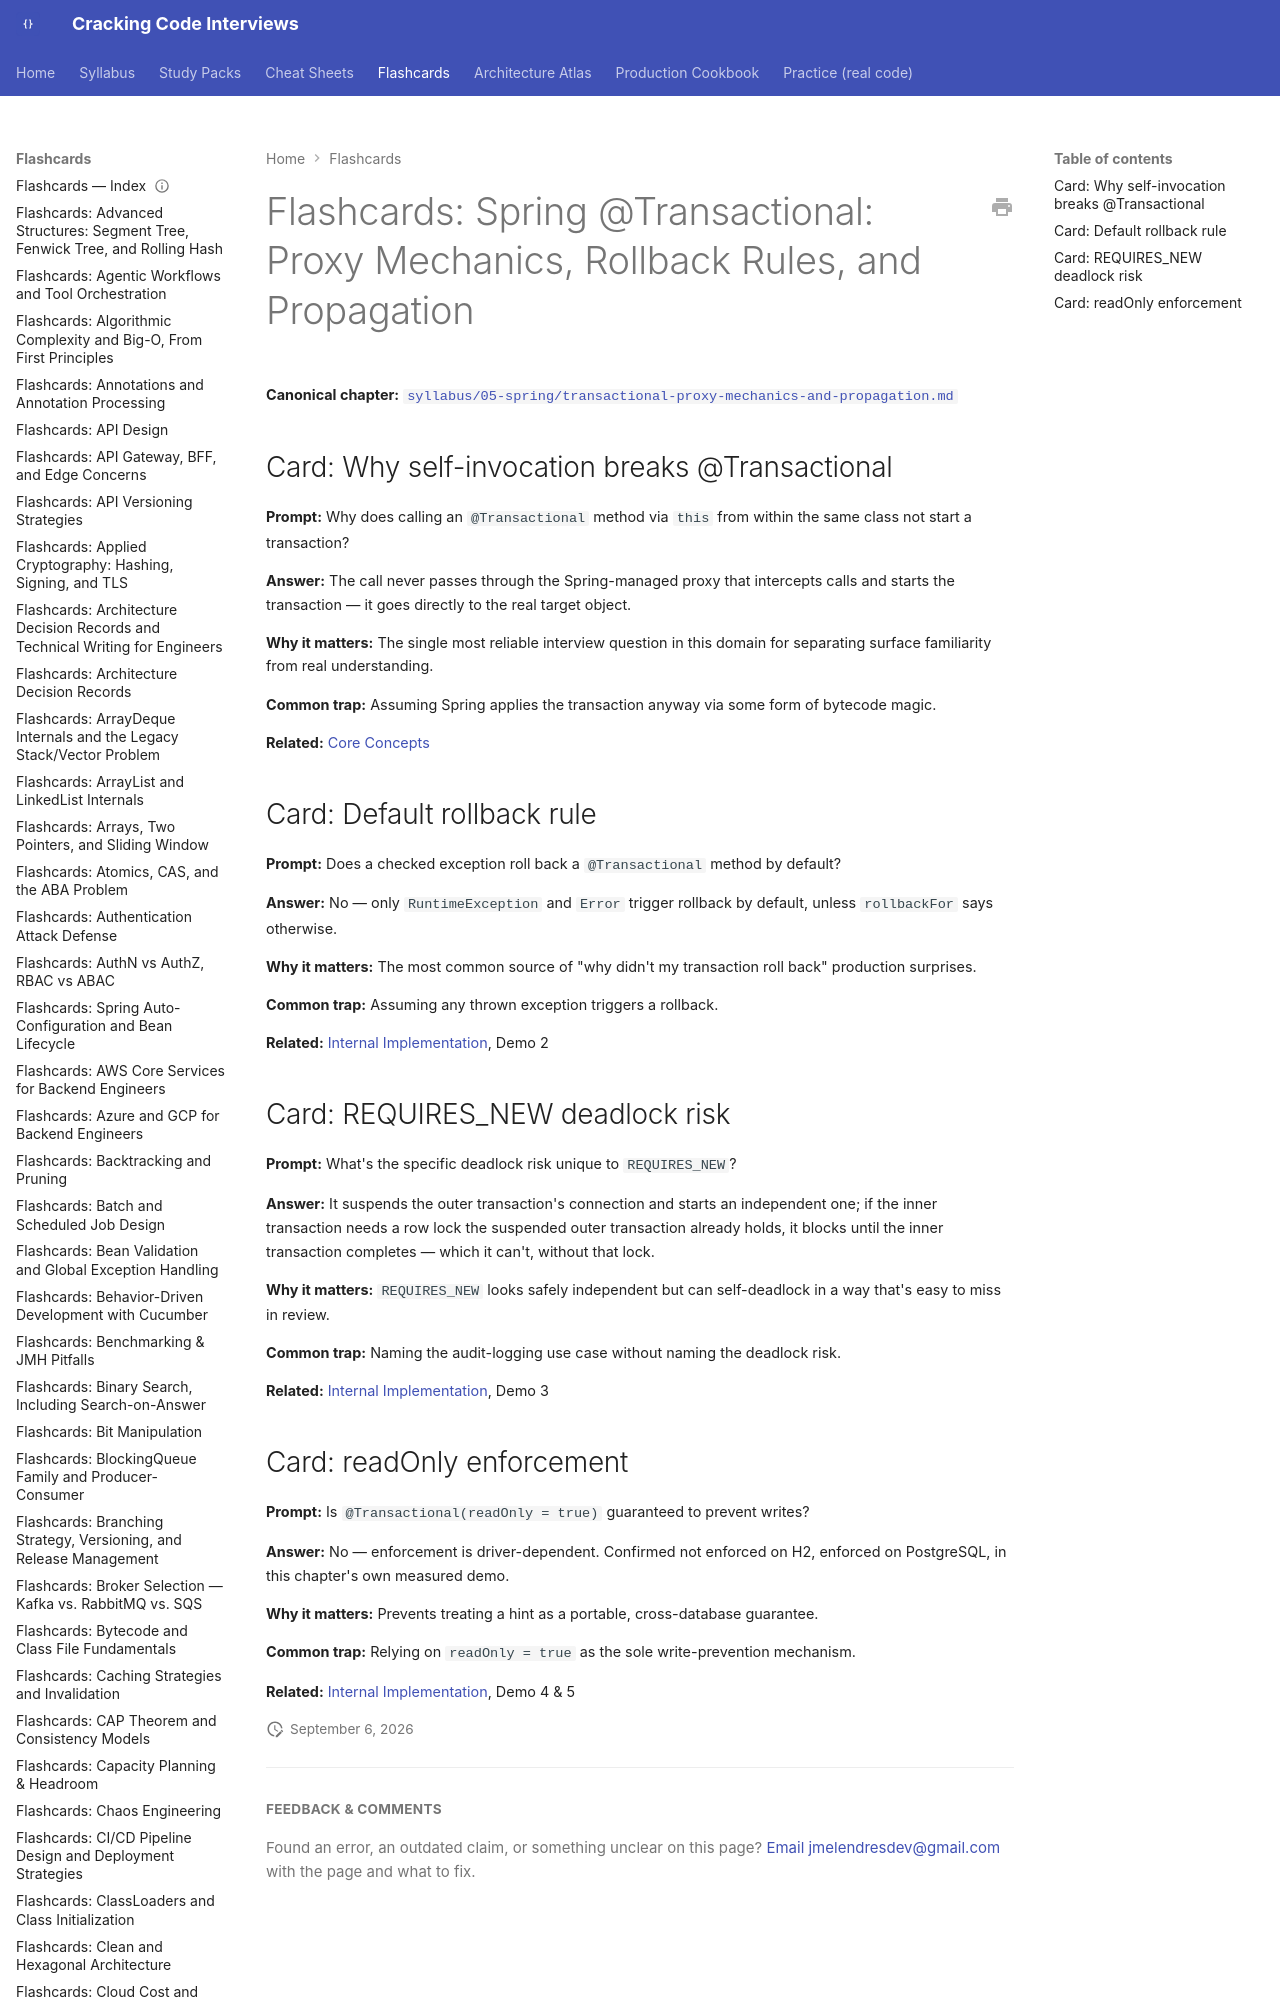

repository: JuanMelendres/cracking-code-interviews · page: flashcards/transactional-proxy-mechanics-and-propagation/index.html · generator: mkdocs

---
title: "Flashcards: Spring @Transactional: Proxy Mechanics, Rollback Rules, and Propagation"
slug: transactional-proxy-mechanics-and-propagation
document_type: flashcard-deck
domain: spring
topic_id: T-504
canonical: ../syllabus/05-spring/transactional-proxy-mechanics-and-propagation.md
last_updated: 2026-08-06
---
